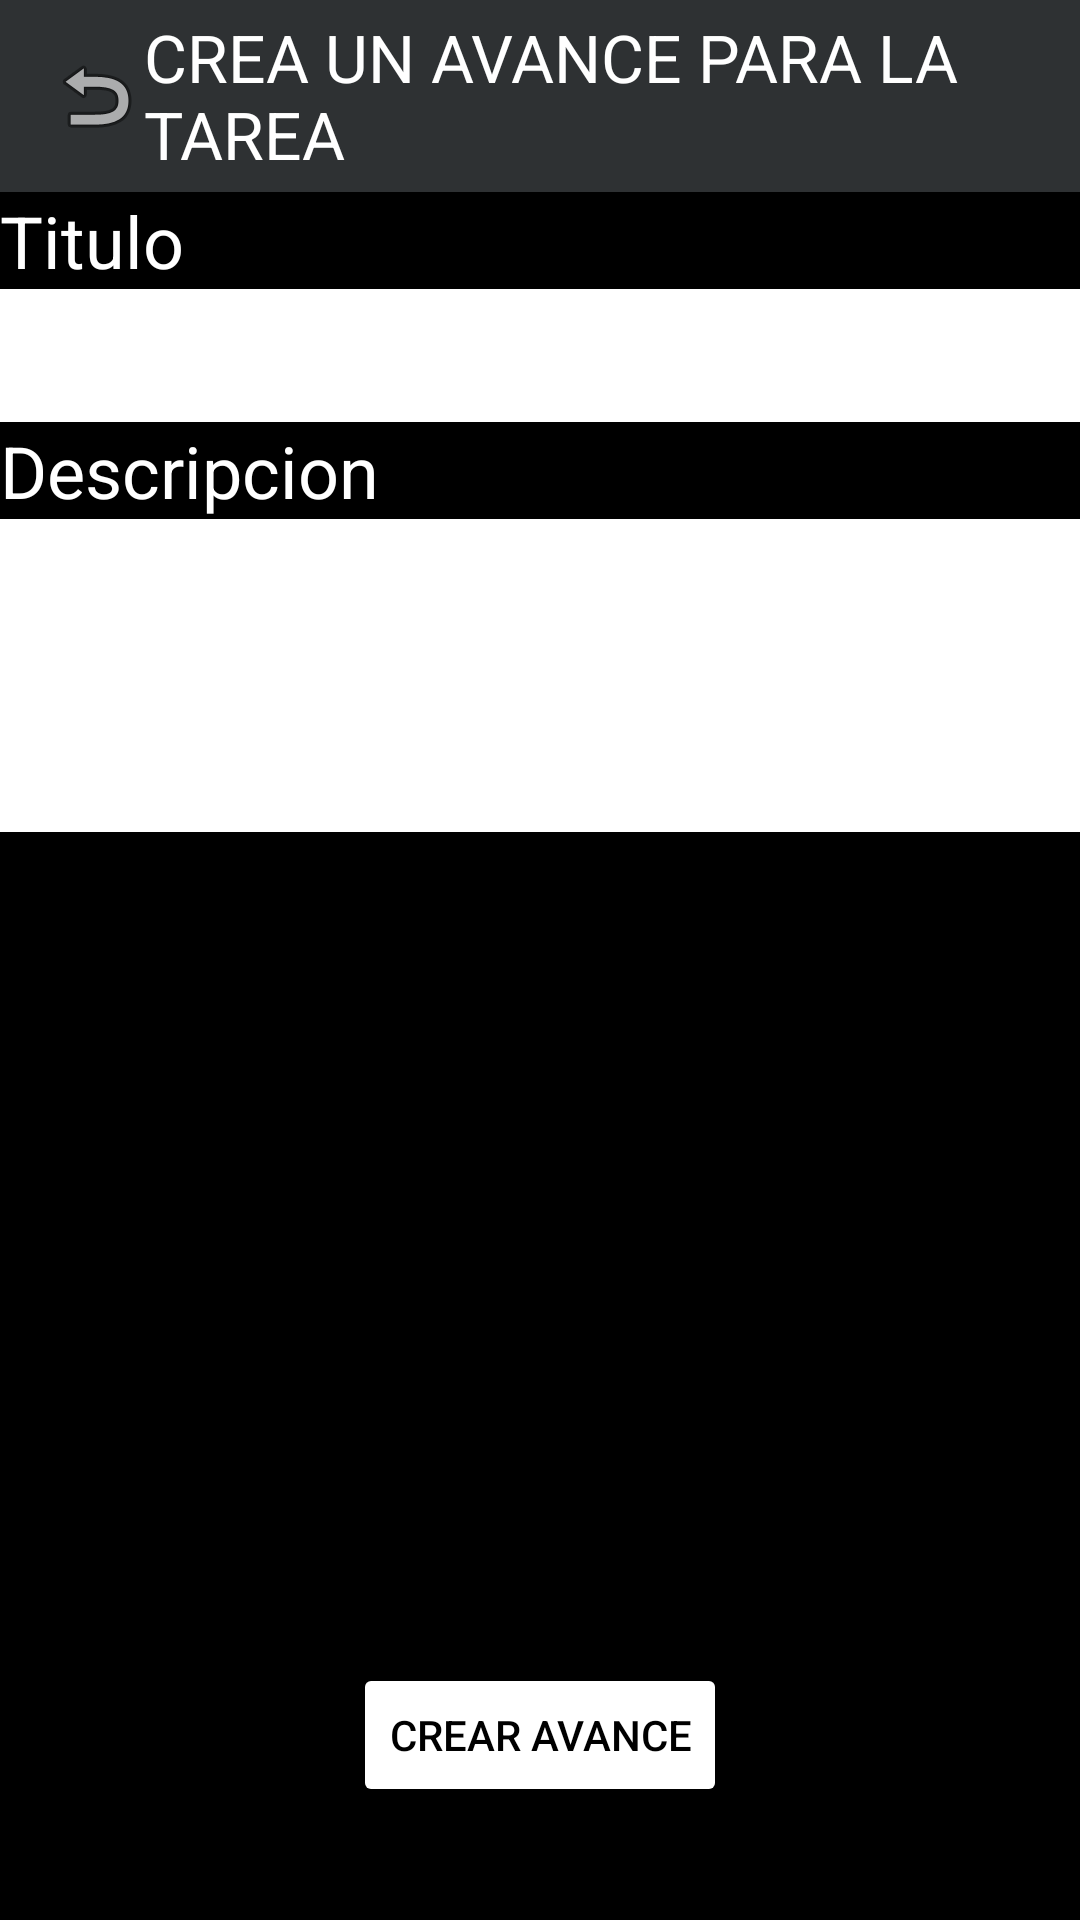

Write the Android layout XML for this screen, with the resource values it uses.
<!-- AndroidManifest.xml: application theme Theme.Aplicacion4 -->
<!-- res/layout/crear_avance.xml -->
<?xml version="1.0" encoding="utf-8"?>
<androidx.constraintlayout.widget.ConstraintLayout xmlns:android="http://schemas.android.com/apk/res/android"
    xmlns:app="http://schemas.android.com/apk/res-auto"
    xmlns:tools="http://schemas.android.com/tools"
    android:layout_width="match_parent"
    android:layout_height="match_parent"
    android:background="@color/black">

    <androidx.appcompat.widget.Toolbar
        android:id="@+id/toolbar3"
        android:layout_width="match_parent"
        android:layout_height="?attr/actionBarSize"
        android:background="@color/material_dynamic_neutral20"
        android:minHeight="?attr/actionBarSize"
        android:theme="?attr/actionBarTheme"
        app:layout_constraintEnd_toEndOf="parent"
        app:layout_constraintStart_toStartOf="parent"
        app:layout_constraintTop_toTopOf="parent">

        <ImageView
            android:id="@+id/returnView"
            android:layout_width="wrap_content"
            android:layout_height="wrap_content"
            android:src="@android:drawable/ic_menu_revert" />

        <TextView
            android:layout_width="wrap_content"
            android:layout_height="wrap_content"
            android:layout_gravity="center"
            android:fontFamily="sans-serif"
            android:text="CREA UN AVANCE PARA LA TAREA"
            android:textColor="@color/white"
            android:textSize="22dp" />
    </androidx.appcompat.widget.Toolbar>

    <TextView
        android:id="@+id/textView17"
        android:layout_width="match_parent"
        android:layout_height="wrap_content"
        android:fontFamily="sans-serif"
        android:text="Titulo"
        android:textColor="@color/white"
        android:textSize="24dp"
        app:layout_constraintEnd_toEndOf="parent"
        app:layout_constraintStart_toStartOf="parent"
        app:layout_constraintTop_toBottomOf="@+id/toolbar3" />

    <EditText
        android:id="@+id/tituloAvance"
        android:layout_width="match_parent"
        android:layout_height="wrap_content"
        android:background="@color/white"
        android:inputType="text"
        android:minHeight="30dp"
        android:padding="10dp"
        app:layout_constraintEnd_toEndOf="parent"
        app:layout_constraintStart_toStartOf="parent"
        app:layout_constraintTop_toBottomOf="@+id/textView17" />

    <TextView
        android:id="@+id/textView16"
        android:layout_width="match_parent"
        android:layout_height="wrap_content"
        android:fontFamily="sans-serif"
        android:text="Descripcion"
        android:textColor="@color/white"
        android:textSize="24dp"
        app:layout_constraintEnd_toEndOf="parent"
        app:layout_constraintStart_toStartOf="parent"
        app:layout_constraintTop_toBottomOf="@+id/tituloAvance" />

    <EditText
        android:id="@+id/descripcionAvance"
        android:layout_width="match_parent"
        android:layout_height="wrap_content"
        android:background="@color/white"
        android:inputType="text"
        android:minHeight="30dp"
        android:padding="40dp"
        app:layout_constraintEnd_toEndOf="parent"
        app:layout_constraintStart_toStartOf="parent"
        app:layout_constraintTop_toBottomOf="@+id/textView16" />

    <Button
        android:id="@+id/crearAvancebtn"
        android:layout_width="wrap_content"
        android:layout_height="wrap_content"
        android:layout_marginStart="130dp"
        android:layout_marginTop="277dp"
        android:layout_marginEnd="130dp"
        android:backgroundTint="@color/white"
        android:text="CREAR AVANCE"
        android:textColor="@color/black"
        app:layout_constraintEnd_toEndOf="parent"
        app:layout_constraintStart_toStartOf="parent"
        app:layout_constraintTop_toBottomOf="@+id/descripcionAvance" />
</androidx.constraintlayout.widget.ConstraintLayout>
<!-- resources referenced by this layout -->
<resources>
  <style name="Theme.Aplicacion4" parent="Base.Theme.Aplicacion4" />
  <style name="Base.Theme.Aplicacion4" parent="Theme.Material3.DayNight.NoActionBar">
          
          
      </style>
  <!-- not gathered from this repository: default colours our renderer supplied (Android Studio template values) -->
  <color name="black">#FF000000</color>
  <color name="white">#FFFFFFFF</color>
</resources>
